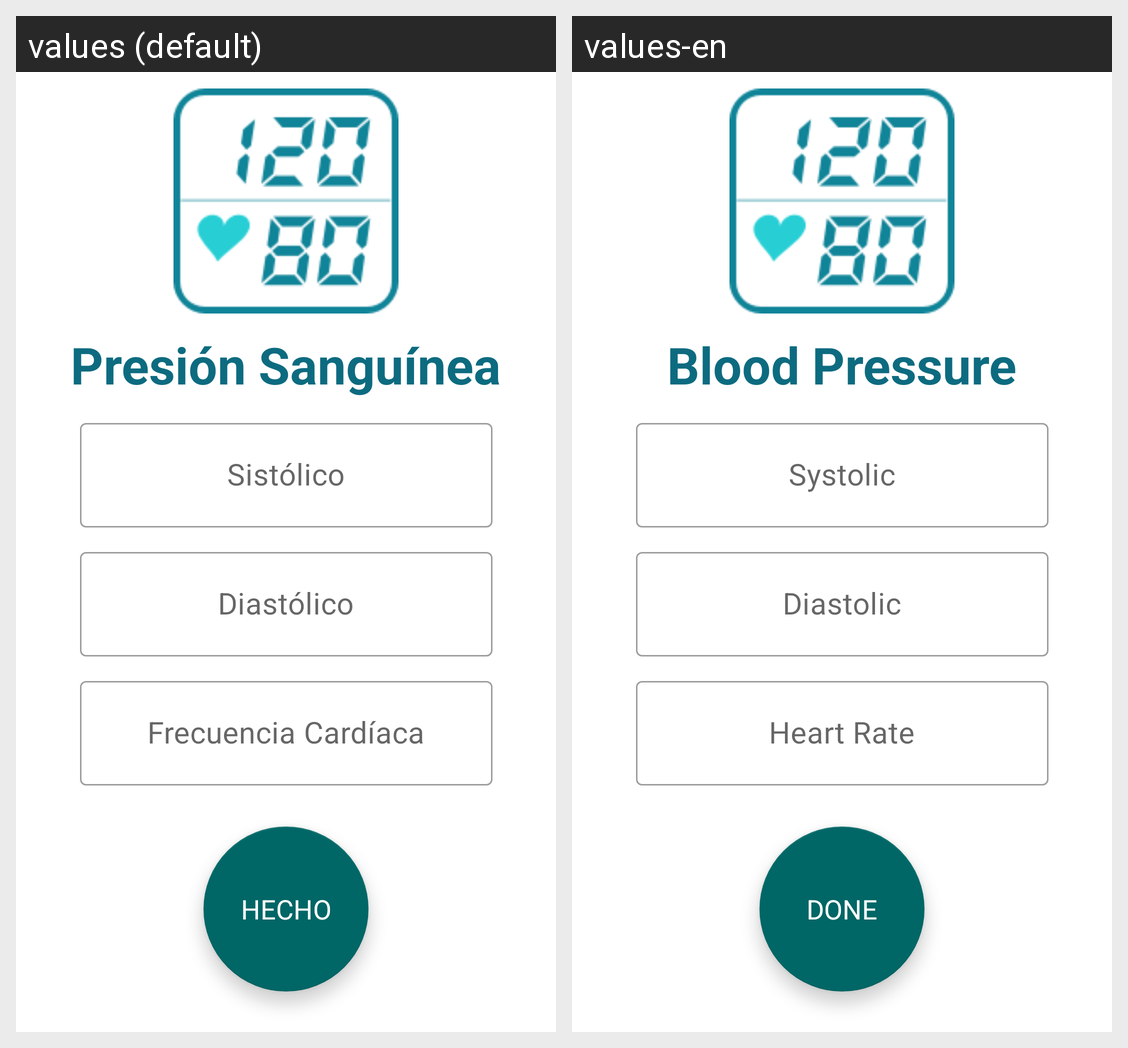

The same Android screen rendered under two of its app's locales, left to right. List the strings drawn on it with the default value and each locale's translation.
Android screen res/layout/fragment_introducir_blood_pressure.xml rendered under 2 locales, left to right: values (default), values-en. Device: Nexus 5 (rendered at 1080×1920; each locale shown at half size, 540×960, under a caption strip naming it); theme Theme.ProyectoHospitalGambia.
Strings drawn on this screen, with the default value and each locale's value (text and hints the layout hard-codes, and strings that could not be matched under every locale, appear in the picture but are not listed):

txt_PresionSanguinea
  values: Presión Sanguínea
  values-en: Blood Pressure

txt_Sistolica
  values: Sistólico
  values-en: Systolic

txt_Diastolica
  values: Diastólico
  values-en: Diastolic

txt_FrecuenciaCardiaca
  values: Frecuencia Cardíaca
  values-en: Heart Rate

txt_Hecho
  values: HECHO
  values-en: DONE
